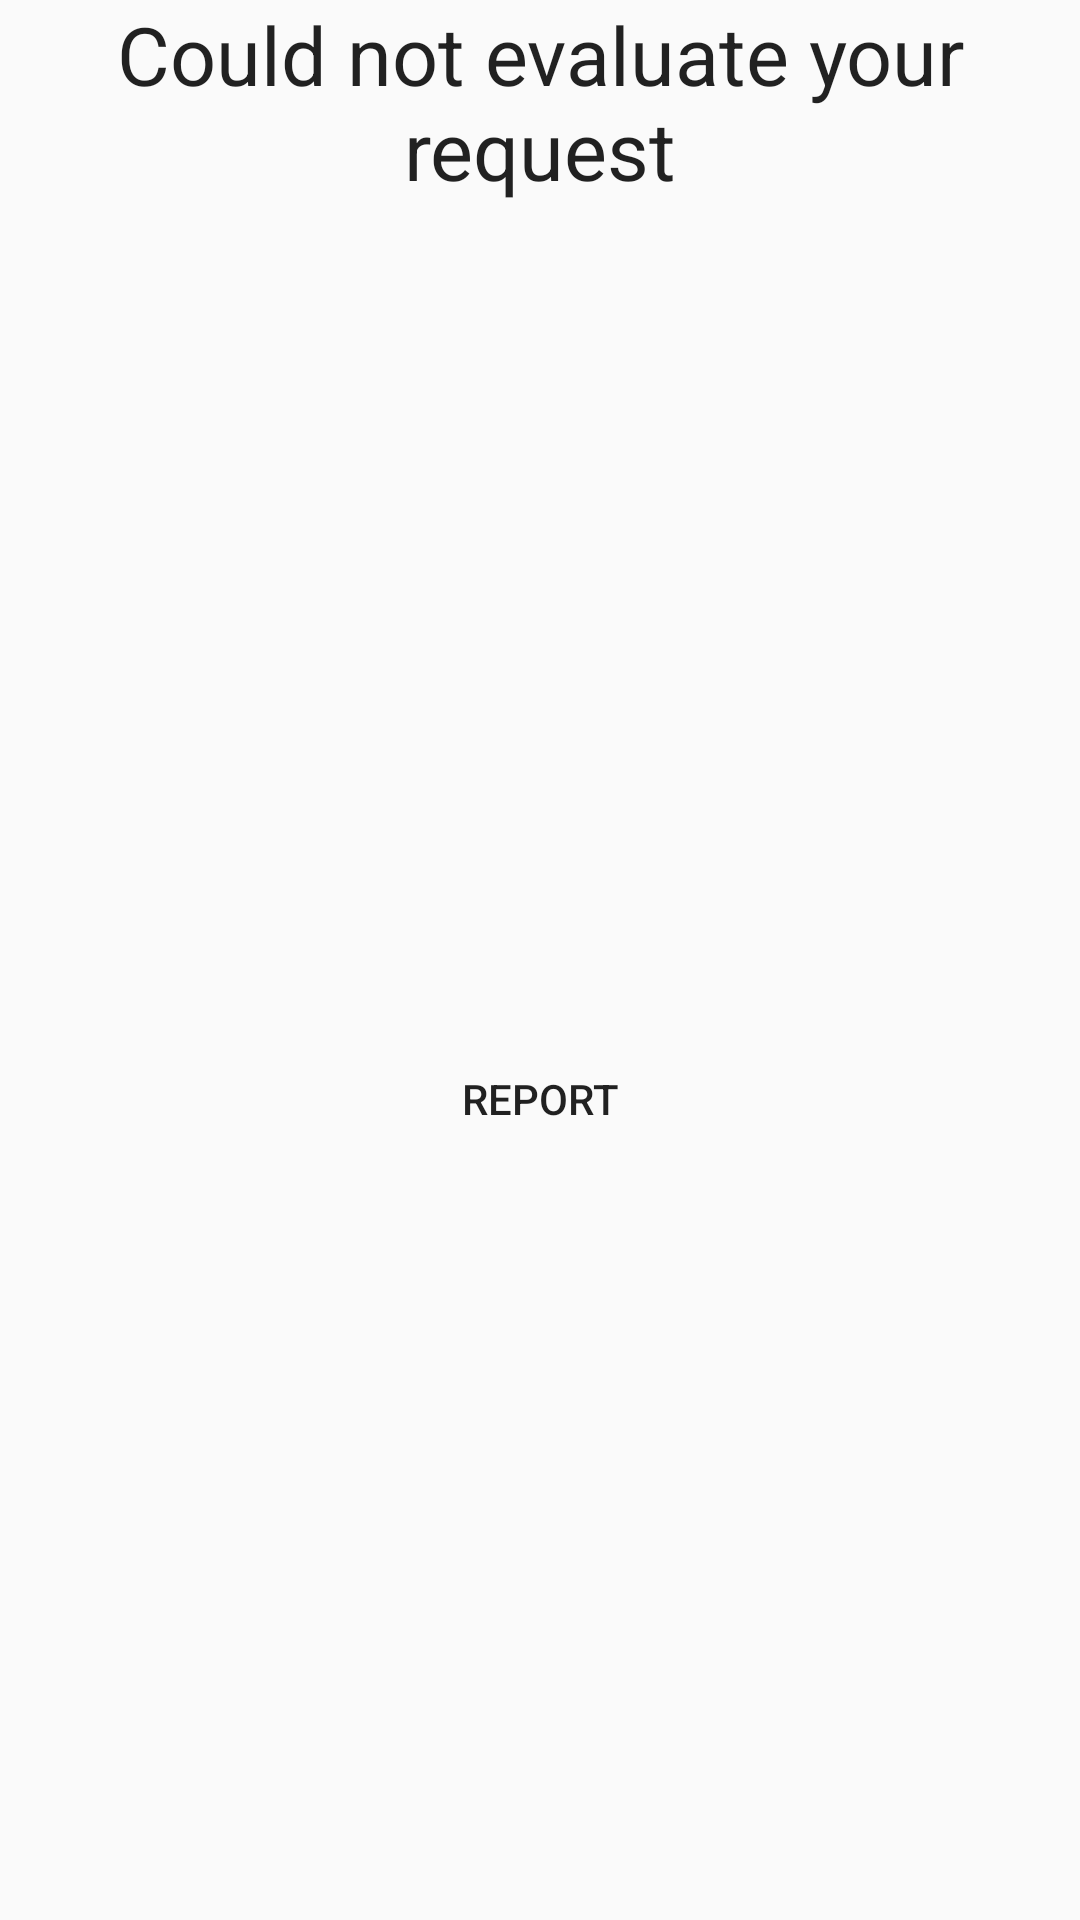

Here is an Android app screen rendered from its layout file. Give the layout XML and the strings, colors and styles it references.
<!-- AndroidManifest.xml: application theme AppTheme -->
<!-- res/layout/error_screen.xml -->
<?xml version="1.0" encoding="utf-8"?>
<androidx.constraintlayout.widget.ConstraintLayout xmlns:android="http://schemas.android.com/apk/res/android"
    xmlns:app="http://schemas.android.com/apk/res-auto"
    xmlns:tools="http://schemas.android.com/tools"
    android:layout_width="match_parent"
    android:layout_height="wrap_content">

    <TextView
        android:id="@+id/headerTextView"
        android:layout_width="0dp"
        android:layout_height="wrap_content"
        android:text="@string/eval_fatal_error"
        android:textAlignment="center"
        android:textColor="?android:textColorPrimary"
        android:textSize="@dimen/outputHeaderTextSize"
        app:layout_constraintEnd_toEndOf="parent"
        app:layout_constraintStart_toStartOf="parent"
        app:layout_constraintTop_toTopOf="parent" />

    <TextView
        android:id="@+id/descriptionTextView"
        android:layout_width="0dp"
        android:layout_height="wrap_content"
        android:ellipsize="end"
        android:lines="1"
        android:textAlignment="center"
        android:textSize="@dimen/outputDescriptionTextSize"
        app:layout_constraintEnd_toEndOf="parent"
        app:layout_constraintStart_toStartOf="parent"
        app:layout_constraintTop_toBottomOf="@id/headerTextView"
        tools:text="Could not instantiate Lorem Ipsum Dolor Sit Amet, consectetur adipisci elit" />

    <TextView
        android:id="@+id/reportTextView"
        android:layout_width="wrap_content"
        android:layout_height="wrap_content"
        android:layout_marginTop="4dp"
        android:background="?attr/selectableItemBackgroundBorderless"
        android:gravity="center"
        android:padding="8dp"
        android:text="@string/error_report"
        android:textAppearance="?android:attr/textAppearanceButton"
        app:layout_constraintBottom_toBottomOf="parent"
        app:layout_constraintEnd_toEndOf="parent"
        app:layout_constraintStart_toStartOf="parent"
        app:layout_constraintTop_toBottomOf="@+id/descriptionTextView" />
</androidx.constraintlayout.widget.ConstraintLayout>
<!-- resources referenced by this layout -->
<resources>
  <dimen name="outputDescriptionTextSize">15sp</dimen>
  <dimen name="outputHeaderTextSize">27sp</dimen>
  <string name="error_report">Report</string>
  <string name="eval_fatal_error">Could not evaluate your request</string>
  <style name="AppTheme" parent="android:Theme.Material.Light.NoActionBar" />
</resources>
